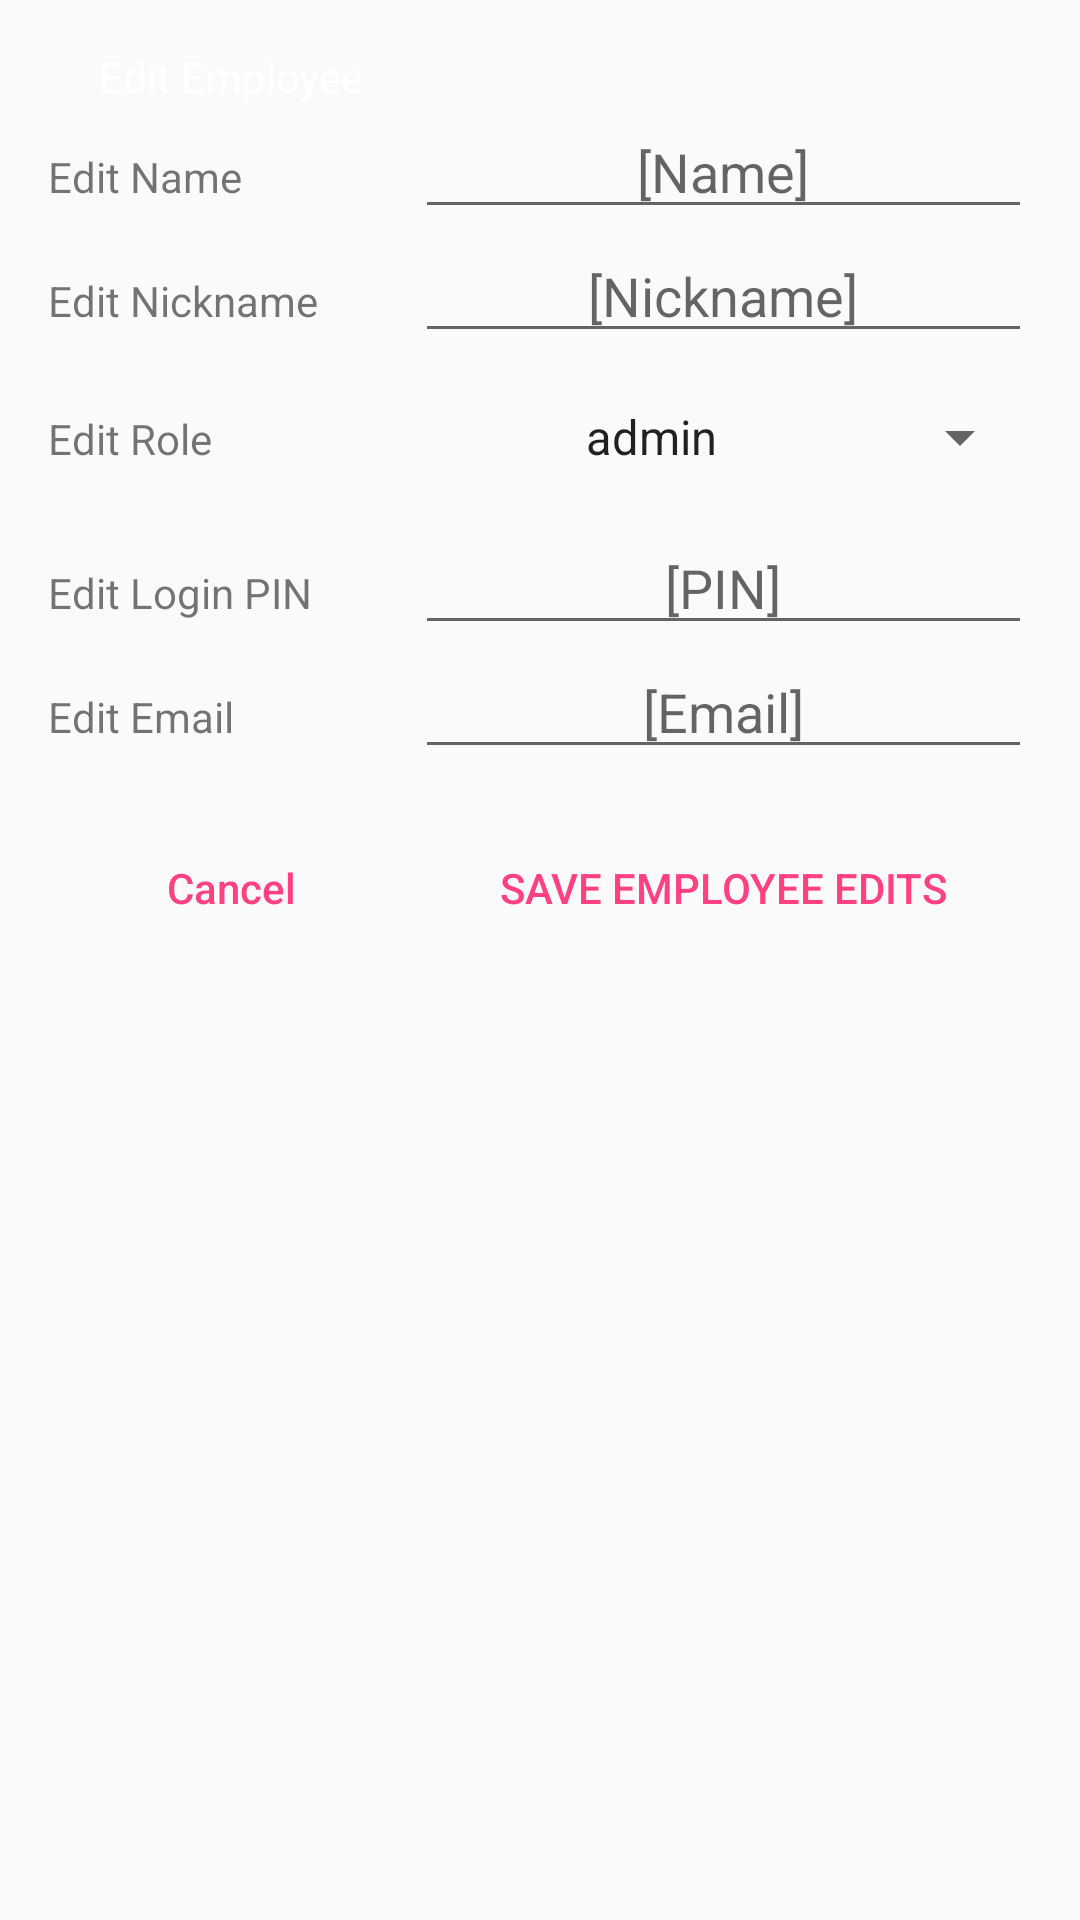

This screen was rendered from an Android layout file. Write that file and the resources it references.
<!-- AndroidManifest.xml: application theme AppTheme -->
<!-- res/layout/activity_edit_employee.xml -->
<?xml version="1.0" encoding="utf-8"?>
<TableLayout xmlns:android="http://schemas.android.com/apk/res/android"
    xmlns:tools="http://schemas.android.com/tools"
    android:layout_width="match_parent"
    android:layout_height="match_parent"
    android:paddingBottom="@dimen/activity_vertical_margin"
    android:paddingLeft="@dimen/activity_horizontal_margin"
    android:paddingRight="@dimen/activity_horizontal_margin"
    android:paddingTop="@dimen/activity_vertical_margin"
    android:stretchColumns="*"
    tools:context="com.ashtonmansion.ashtonmansioncloverapp.activity.employee.EditEmployeeActivity">

    <TableRow
        android:layout_width="match_parent"
        android:layout_height="wrap_content"
        android:orientation="vertical">

        <TextView
            android:id="@+id/id_edit_employee_header"
            android:layout_width="match_parent"
            android:layout_height="wrap_content"
            android:text="@string/edit_employee_header_str"
            android:textAlignment="center"
            android:textColor="@color/white" />
    </TableRow>

    <TableRow>

        <TextView
            android:id="@+id/edit_employee_name_prompt"
            android:text="@string/edit_employee_name_label_str" />

        <EditText
            android:id="@+id/edit_employee_name_field"
            android:hint="@string/add_employee_name_hint_str"
            android:maxLength="48"
            android:textAlignment="center" />

    </TableRow>

    <TableRow>

        <TextView
            android:id="@+id/edit_employee_nickname_prompt"
            android:text="@string/edit_employee_nickname_label_str" />

        <EditText
            android:id="@+id/edit_employee_nickname_field"
            android:hint="@string/add_employee_nickname_hint_str"
            android:maxLength="26"
            android:textAlignment="center" />
    </TableRow>

    <TableRow
        android:paddingBottom="@dimen/activity_vertical_margin"
        android:paddingTop="@dimen/activity_vertical_margin">

        <TextView
            android:id="@+id/edit_employee_role_prompt"
            android:text="@string/edit_employee_role_label_str" />

        <Spinner
            android:id="@+id/edit_employee_role_spinner"
            android:entries="@array/employee_roles_array"
            android:textAlignment="center" />
    </TableRow>

    <TableRow>

        <TextView
            android:id="@+id/edit_employee_pin_prompt"
            android:text="@string/edit_employee_pin_label_str" />

        <EditText
            android:id="@+id/edit_employee_pin_field"
            android:hint="@string/edit_employee_pin_hint_str"
            android:inputType="numberPassword"
            android:maxLength="4"
            android:textAlignment="center" />
    </TableRow>

    <TableRow>

        <TextView
            android:id="@+id/edit_employee_email_prompt"
            android:text="@string/edit_employee_email_label_str" />

        <EditText
            android:id="@+id/edit_employee_email_field"
            android:hint="@string/edit_employee_email_hint_str"
            android:inputType="textWebEmailAddress"
            android:textAlignment="center" />
    </TableRow>

    <TableRow>

        <Button
            android:id="@+id/cancel_edit_employee_btn"
            style="?android:attr/buttonBarButtonStyle"
            android:layout_width="fill_parent"
            android:layout_height="wrap_content"
            android:onClick="cancelEditEmployee"
            android:paddingBottom="@dimen/main_btn_vertical_margin"
            android:paddingTop="@dimen/main_btn_vertical_margin"
            android:text="@string/add_employee_cancel_btn_str"
            android:textAllCaps="false" />

        <Button
            android:id="@+id/submit_employee_edits_btn"
            style="?android:attr/buttonBarButtonStyle"
            android:layout_width="fill_parent"
            android:layout_height="wrap_content"
            android:onClick="beginEmployeeModification"
            android:paddingBottom="@dimen/main_btn_vertical_margin"
            android:paddingTop="@dimen/main_btn_vertical_margin"
            android:text="@string/employee_modify_btn_str" />
    </TableRow>
</TableLayout>
<!-- resources referenced by this layout -->
<resources>
  <string-array name="employee_roles_array">
          <item>admin</item>
          <item>Employee</item>
          <item>Manager</item>
      </string-array>
  <color name="white">#FFFFFFFF</color>
  <dimen name="activity_horizontal_margin">16dp</dimen>
  <dimen name="activity_vertical_margin">16dp</dimen>
  <dimen name="main_btn_vertical_margin">30dp</dimen>
  <string name="add_employee_cancel_btn_str">Cancel</string>
  <string name="add_employee_name_hint_str">[Name]</string>
  <string name="add_employee_nickname_hint_str">[Nickname]</string>
  <string name="edit_employee_email_hint_str">[Email]</string>
  <string name="edit_employee_email_label_str">Edit Email</string>
  <string name="edit_employee_header_str">Edit Employee</string>
  <string name="edit_employee_name_label_str">Edit Name</string>
  <string name="edit_employee_nickname_label_str">Edit Nickname</string>
  <string name="edit_employee_pin_hint_str">[PIN]</string>
  <string name="edit_employee_pin_label_str">Edit Login PIN</string>
  <string name="edit_employee_role_label_str">Edit Role</string>
  <string name="employee_modify_btn_str">Save Employee Edits</string>
  <style name="AppTheme" parent="Theme.AppCompat.Light.DarkActionBar">
          
          <item name="colorPrimary">@color/colorPrimary</item>
          <item name="colorPrimaryDark">@color/colorPrimaryDark</item>
          <item name="colorAccent">@color/colorAccent</item>
      </style>
  <color name="colorPrimary">#3F51B5</color>
  <color name="colorPrimaryDark">#303F9F</color>
  <color name="colorAccent">#FF4081</color>
</resources>
